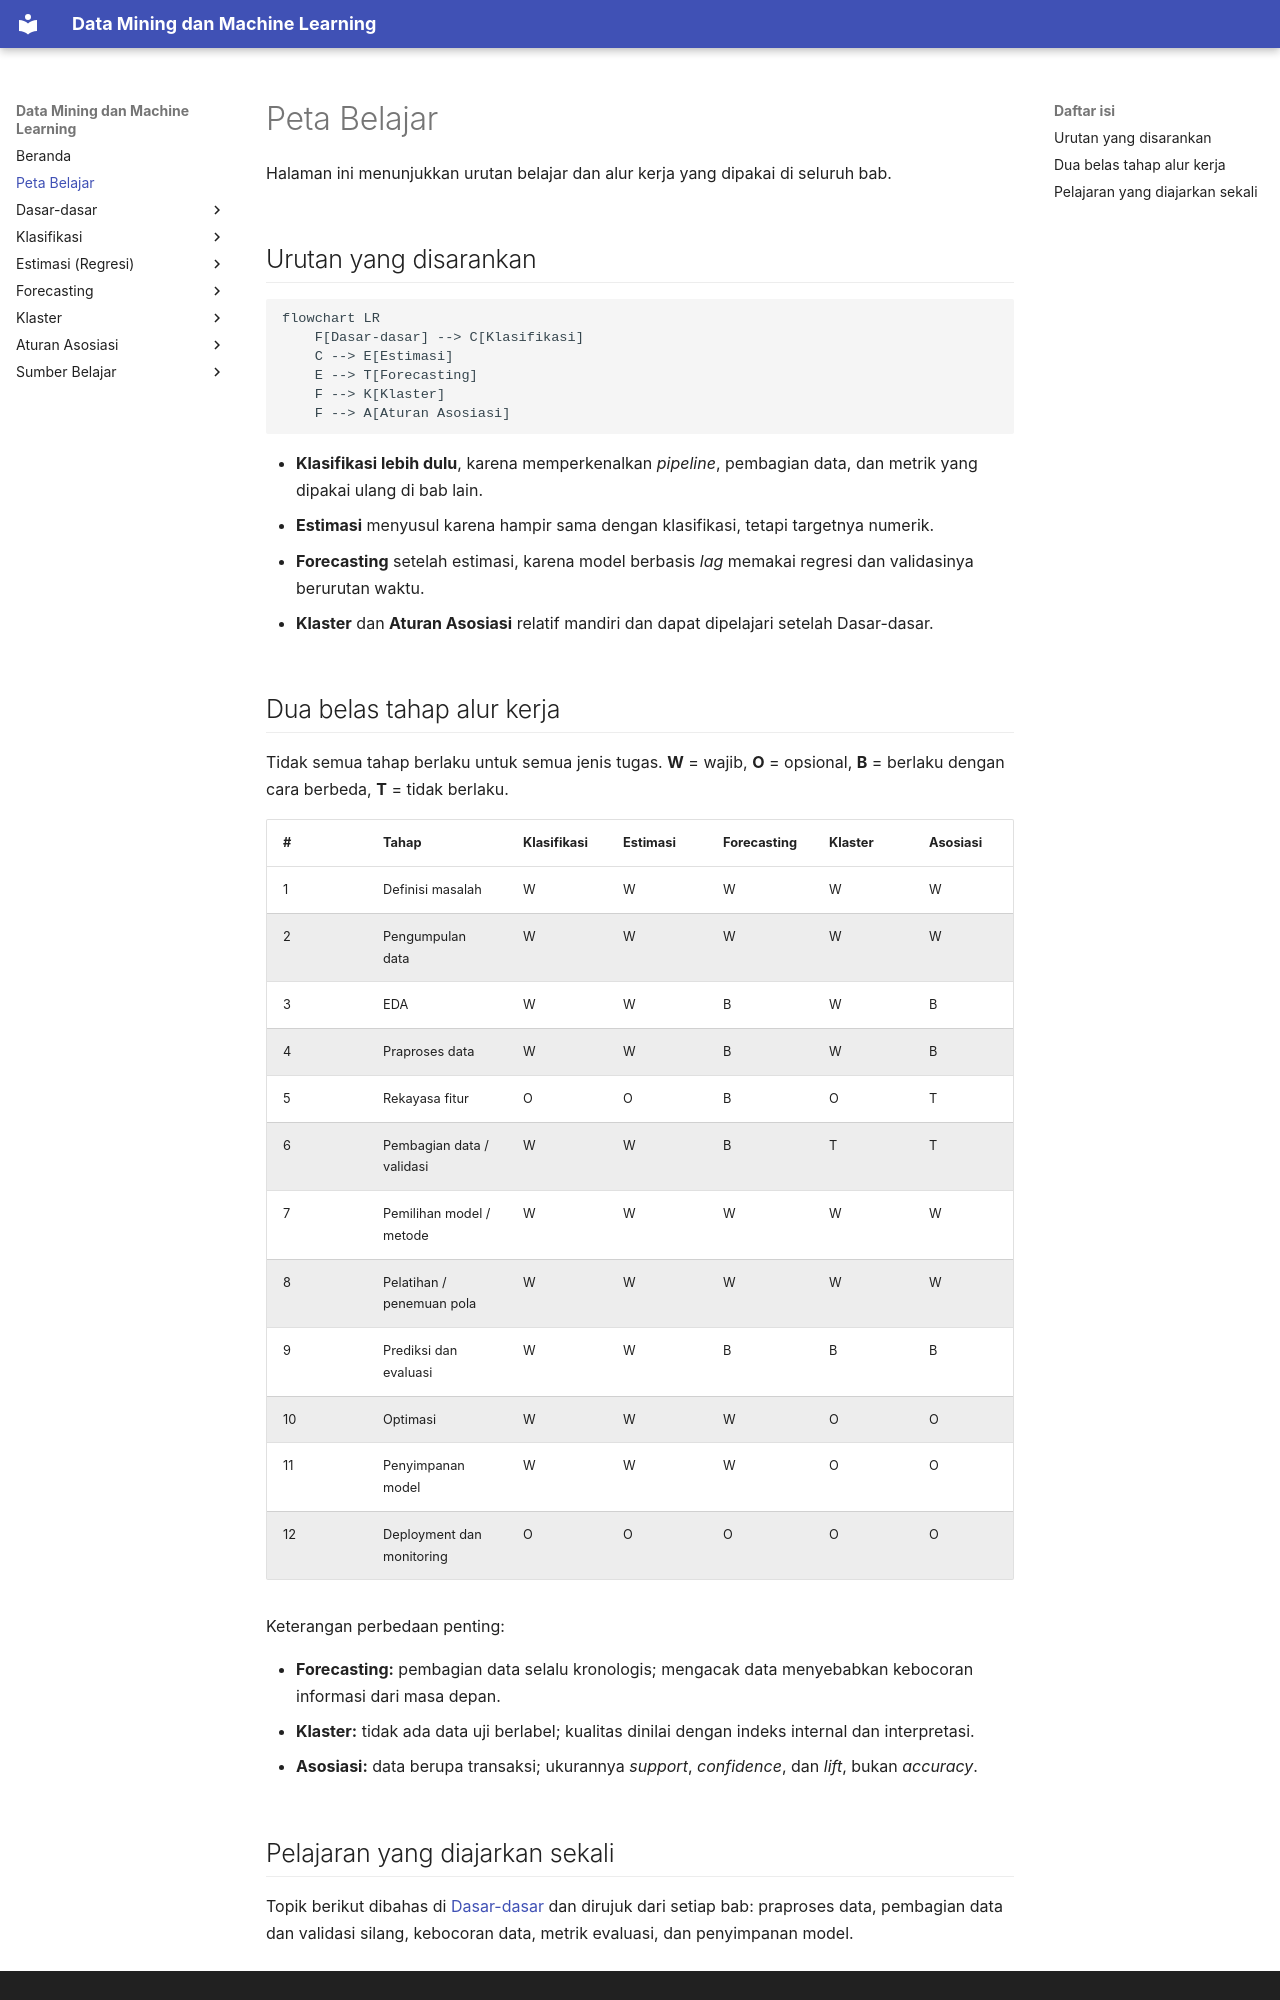

repository: TopekoX/MachineLearning-DataMining · page: roadmap/index.html · generator: mkdocs

# Peta Belajar

Halaman ini menunjukkan urutan belajar dan alur kerja yang dipakai di seluruh bab.

## Urutan yang disarankan

```mermaid
flowchart LR
    F[Dasar-dasar] --> C[Klasifikasi]
    C --> E[Estimasi]
    E --> T[Forecasting]
    F --> K[Klaster]
    F --> A[Aturan Asosiasi]
```

- **Klasifikasi lebih dulu**, karena memperkenalkan *pipeline*, pembagian data, dan metrik yang dipakai ulang di bab lain.
- **Estimasi** menyusul karena hampir sama dengan klasifikasi, tetapi targetnya numerik.
- **Forecasting** setelah estimasi, karena model berbasis *lag* memakai regresi dan validasinya berurutan waktu.
- **Klaster** dan **Aturan Asosiasi** relatif mandiri dan dapat dipelajari setelah Dasar-dasar.

## Dua belas tahap alur kerja

Tidak semua tahap berlaku untuk semua jenis tugas. **W** = wajib, **O** = opsional, **B** = berlaku dengan cara berbeda, **T** = tidak berlaku.

| # | Tahap | Klasifikasi | Estimasi | Forecasting | Klaster | Asosiasi |
|---|---|---|---|---|---|---|
| 1 | Definisi masalah | W | W | W | W | W |
| 2 | Pengumpulan data | W | W | W | W | W |
| 3 | EDA | W | W | B | W | B |
| 4 | Praproses data | W | W | B | W | B |
| 5 | Rekayasa fitur | O | O | B | O | T |
| 6 | Pembagian data / validasi | W | W | B | T | T |
| 7 | Pemilihan model / metode | W | W | W | W | W |
| 8 | Pelatihan / penemuan pola | W | W | W | W | W |
| 9 | Prediksi dan evaluasi | W | W | B | B | B |
| 10 | Optimasi | W | W | W | O | O |
| 11 | Penyimpanan model | W | W | W | O | O |
| 12 | Deployment dan monitoring | O | O | O | O | O |

Keterangan perbedaan penting:

- **Forecasting:** pembagian data selalu kronologis; mengacak data menyebabkan kebocoran informasi dari masa depan.
- **Klaster:** tidak ada data uji berlabel; kualitas dinilai dengan indeks internal dan interpretasi.
- **Asosiasi:** data berupa transaksi; ukurannya *support*, *confidence*, dan *lift*, bukan *accuracy*.
